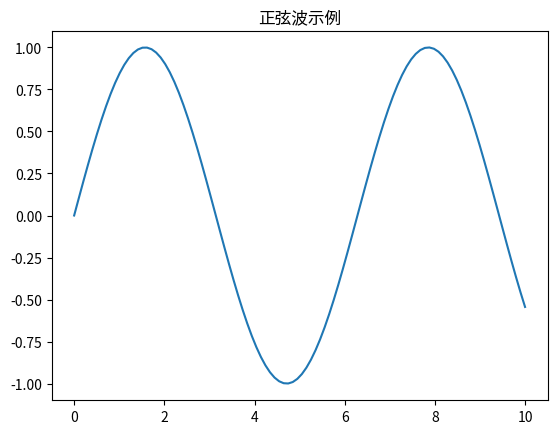

Write Python code to recreate this figure.
# 导入必要的库
import numpy as np
import matplotlib.pyplot as plt

print("环境设置成功！")

# 创建简单数据并绘图
x = np.linspace(0, 10, 100)
y = np.sin(x)

plt.plot(x, y)
plt.title("正弦波示例")
plt.show()